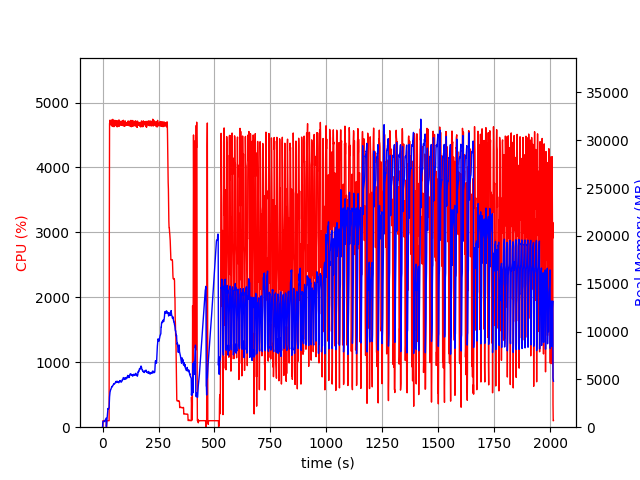

Source data for this figure (header and first rows):
elapsed_time, nproc, cpu, mem_real, mem_virtual
3.695487976074219e-05, 1, 0.0, 5.512, 7.523
1.007, 4, 0.0, 445.2, 4201
2.015, 4, 99.2, 623.4, 4415
3.023, 4, 100.1, 619.5, 4447
4.032, 4, 99.9, 618.1, 4447
5.044, 4, 99.0, 615.5, 4447
6.054, 4, 99.9, 613.6, 4447
7.066, 4, 99.8, 609.5, 4447
8.078, 4, 98.9, 587.3, 4447
9.088, 4, 100.0, 599, 4447
10.1, 4, 100.0, 651, 4495
11.11, 4, 99.9, 703, 4551
12.12, 4, 99.0, 755, 4615
13.13, 4, 99.9, 809, 4701
14.14, 4, 100.1, 857, 4701
15.15, 4, 101.0, 909, 4797
16.16, 4, 99.0, 951, 4797
17.17, 2, 0.0, 63.18, 107.8
18.18, 2, 0.0, 273, 3719
19.19, 2, 99.9, 676.4, 5213
20.2, 2, 99.8, 892.4, 5853
21.22, 2, 99.9, 1154, 7133
22.23, 2, 100.1, 1434, 7133
23.24, 2, 98.9, 1664, 9693
24.25, 2, 100.9, 1957, 9693
25.26, 2, 98.9, 1893, 9181
26.27, 2, 100.0, 1893, 9181
27.28, 2, 100.9, 1967, 9701
28.29, 2, 100.0, 1994, 9701
29.3, 2, 100.0, 2017, 9749
30.31, 2, 3157, 2766, 13687
31.34, 2, 4679, 3176, 14116
32.36, 2, 4680, 3476, 14448
33.39, 2, 4730, 3659, 14673
34.42, 2, 4672, 3767, 14842
35.44, 2, 4676, 3897, 14999
36.47, 2, 4671, 3951, 15171
37.5, 2, 4670, 3968, 15289
38.52, 2, 4683, 4053, 15478
39.55, 2, 4646, 4105, 15587
40.58, 2, 4669, 4189, 15680
41.6, 2, 4734, 4252, 15811
42.63, 2, 4692, 4216, 15863
43.65, 2, 4634, 4264, 15954
44.68, 2, 4669, 4321, 16079
45.71, 2, 4742, 4322, 16135
46.74, 2, 4698, 4358, 16191
47.76, 2, 4630, 4419, 16317
48.79, 2, 4660, 4466, 16419
49.81, 2, 4684, 4539, 16515
50.84, 2, 4717, 4562, 16522
51.87, 2, 4630, 4557, 16579
52.9, 2, 4667, 4501, 16589
53.92, 2, 4692, 4553, 16667
54.95, 2, 4726, 4598, 16745
55.98, 2, 4655, 4604, 16760
57, 2, 4677, 4618, 16922
58.03, 2, 4668, 4682, 16990
59.06, 2, 4723, 4694, 17028
60.08, 2, 4687, 4786, 17164
... 1,921 more rows
